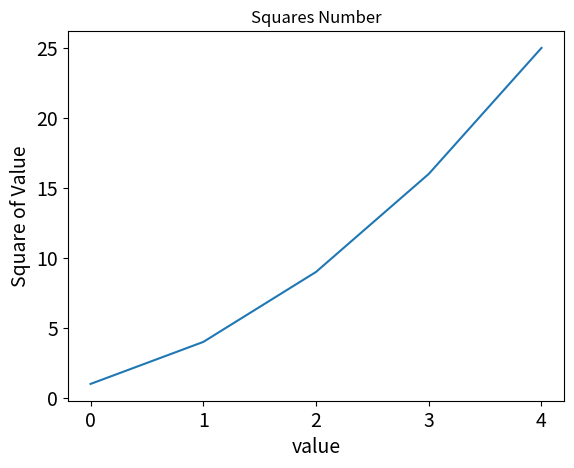

The matplotlib source for this figure:
#!/usr/bin/env python3
# -*- encoding: utf-8 -*-

import matplotlib.pyplot as plt

squares = [1,4,9,16,25]

plt.plot(squares)
plt.title("Squares Number")
plt.xlabel("value",fontsize = 14)
plt.ylabel("Square of Value",fontsize = 14)
# 设置刻度标记的大小
plt.tick_params(axis='both', labelsize=14)
plt.show()

